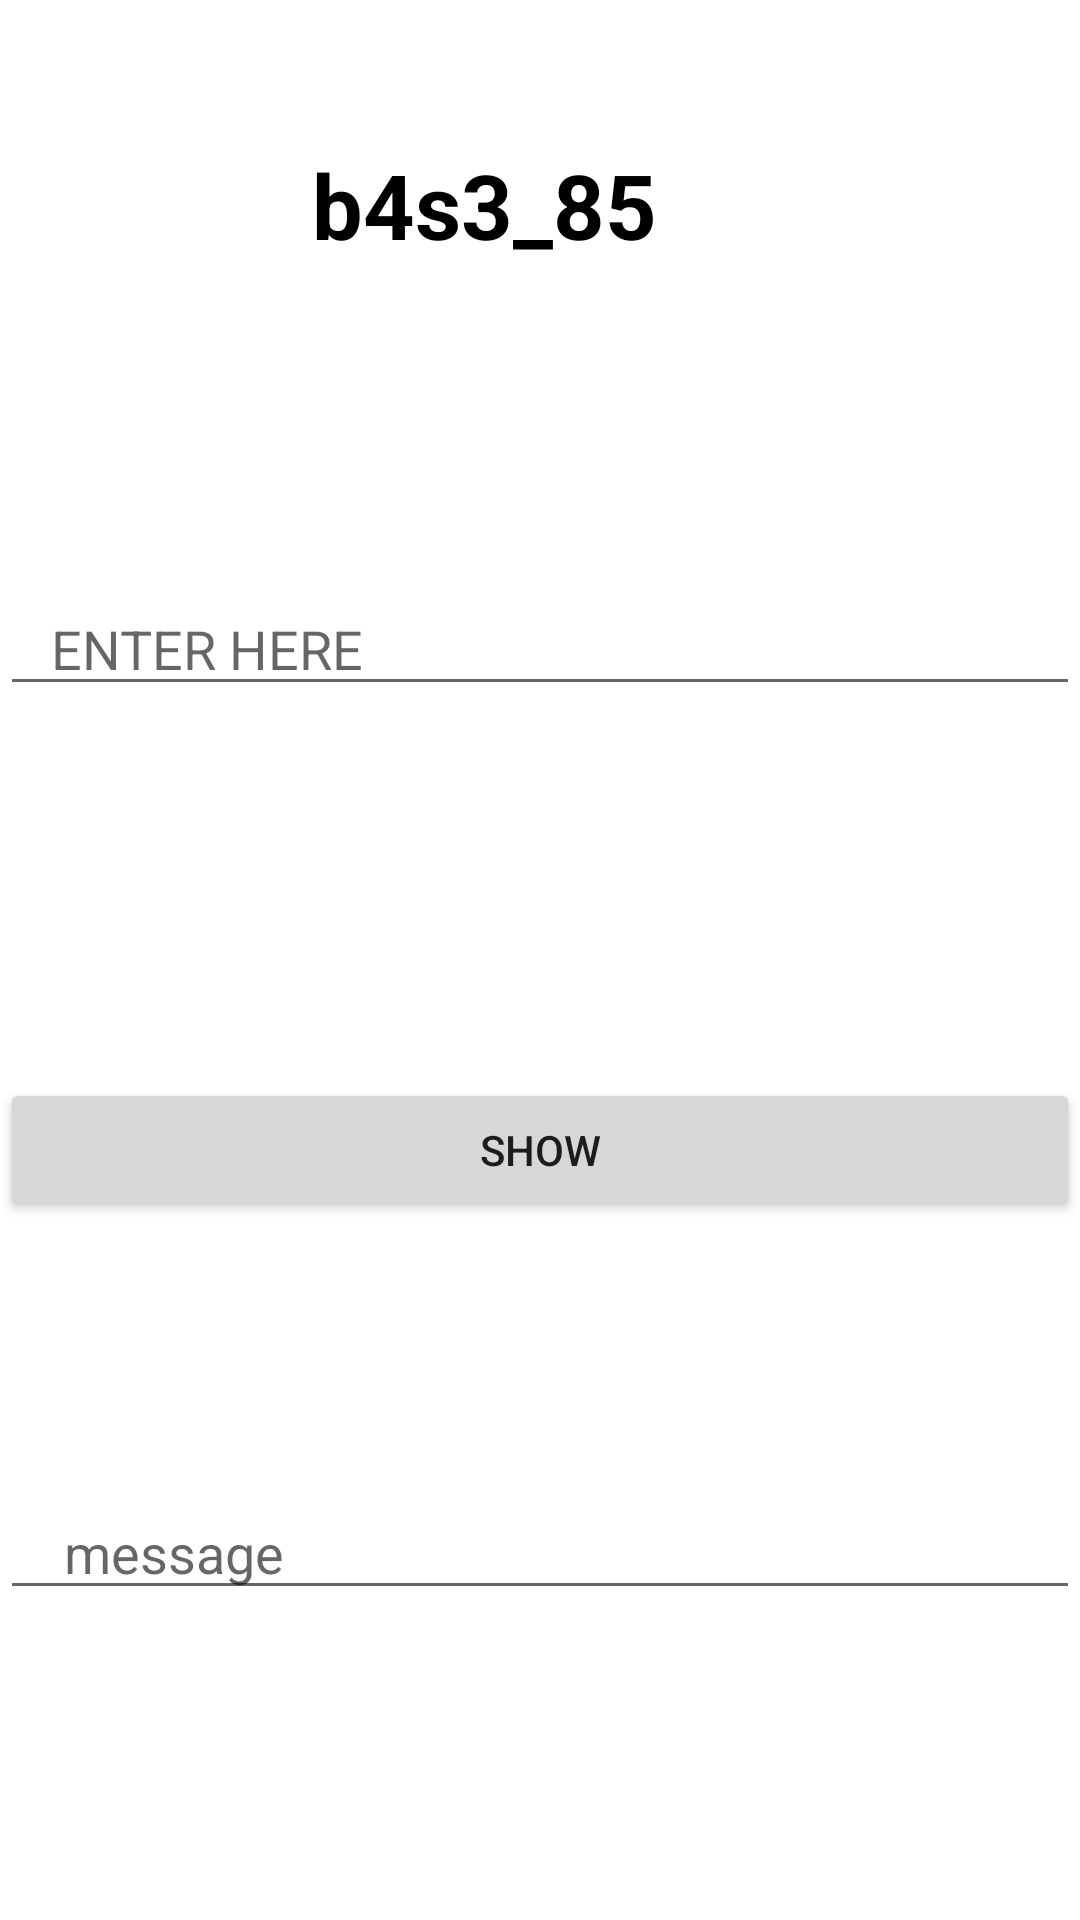

The Android layout XML behind this screen, and the referenced resources:
<!-- AndroidManifest.xml: application theme Theme.KALKI -->
<!-- res/layout/activity_base85.xml -->
<?xml version="1.0" encoding="utf-8"?>
<androidx.constraintlayout.widget.ConstraintLayout xmlns:android="http://schemas.android.com/apk/res/android"
    xmlns:app="http://schemas.android.com/apk/res-auto"
    xmlns:tools="http://schemas.android.com/tools"
    android:layout_width="match_parent"
    android:layout_height="match_parent"
    tools:context=".Base85Activity">

    <Button
        android:id="@+id/show85"
        android:layout_width="0dp"
        android:layout_height="wrap_content"
        android:layout_marginTop="124dp"
        android:onClick="show85"
        android:text="show"
        app:layout_constraintEnd_toEndOf="parent"
        app:layout_constraintHorizontal_bias="0.0"
        app:layout_constraintStart_toStartOf="parent"
        app:layout_constraintTop_toBottomOf="@+id/base_id_85" />

    <TextView
        android:id="@+id/text85"
        android:layout_width="414dp"
        android:layout_height="50dp"
        android:layout_marginTop="48dp"
        android:text="                   b4s3_85"
        android:textColor="#000000"
        android:textSize="30sp"
        android:textStyle="bold"
        app:layout_constraintEnd_toEndOf="parent"
        app:layout_constraintHorizontal_bias="0.666"
        app:layout_constraintStart_toStartOf="parent"
        app:layout_constraintTop_toTopOf="parent" />

    <EditText
        android:id="@+id/base_id_85"
        android:layout_width="0dp"
        android:layout_height="wrap_content"
        android:layout_marginTop="96dp"
        android:ems="10"
        android:hint="   ENTER HERE"
        android:inputType="textPersonName"
        app:layout_constraintEnd_toEndOf="parent"
        app:layout_constraintHorizontal_bias="0.497"
        app:layout_constraintStart_toStartOf="parent"
        app:layout_constraintTop_toBottomOf="@+id/text85" />

    <EditText
        android:id="@+id/flag85"
        android:layout_width="0dp"
        android:layout_height="wrap_content"
        android:layout_marginTop="88dp"
        android:ems="10"
        android:hint="    message"
        android:inputType="textPersonName"
        app:layout_constraintEnd_toEndOf="parent"
        app:layout_constraintHorizontal_bias="0.0"
        app:layout_constraintStart_toStartOf="parent"
        app:layout_constraintTop_toBottomOf="@+id/show85" />
</androidx.constraintlayout.widget.ConstraintLayout>
<!-- resources referenced by this layout -->
<resources>
  <style name="Theme.KALKI" parent="Theme.MaterialComponents.DayNight.DarkActionBar">
          
          <item name="colorPrimary">@color/purple_500</item>
          <item name="colorPrimaryVariant">@color/purple_700</item>
          <item name="colorOnPrimary">@color/white</item>
          
          <item name="colorSecondary">@color/teal_200</item>
          <item name="colorSecondaryVariant">@color/teal_700</item>
          <item name="colorOnSecondary">@color/black</item>
          
          <item name="android:statusBarColor" tools:targetApi="l">?attr/colorPrimaryVariant</item>
          
      </style>
  <!-- not gathered from this repository: default colours our renderer supplied (Android Studio template values) -->
  <color name="purple_500">#FF6200EE</color>
  <color name="purple_700">#FF3700B3</color>
  <color name="teal_200">#FF03DAC5</color>
  <color name="teal_700">#FF018786</color>
  <color name="black">#FF000000</color>
  <color name="white">#FFFFFFFF</color>
</resources>
